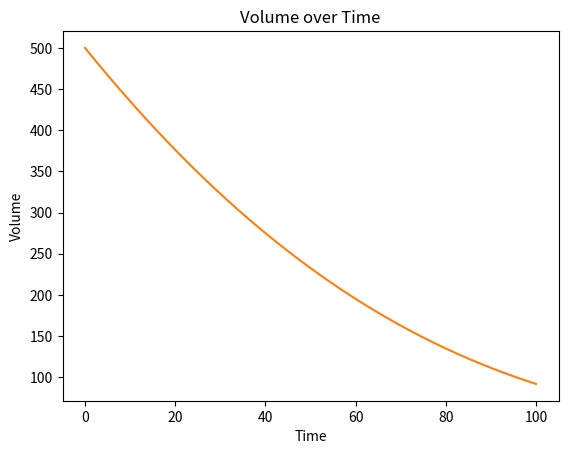

This figure's Python source:
import scipy
import matplotlib.pyplot as plt
import numpy as np

# Starting Conditions

# Tank Specifications
VOLUME_TANK = 1000 # LITERS
DIAMETER = 10 #

Volume_base = 500 # L
Upper_Vol = 60 # L
Lower_Vol = 40 # L

BULK_A_FRAC_0 = 0.01 # mol A / mol
BULK_B_FRAC_0 = 0.01 # mol B / mol

# World Constants
GRAVITY = 9.81

# STREAM SPECIFICATIONS
Q_ONE_0 = 0.083 # L / s
Q_ONE_CA = 0.1 # mol / l
Q_ONE_CB = 0.01

Q_TWO_0 = 0.083 # L / s
Q_TWO_CA = 0.1
Q_TWO_CB = 0.01

Exit_Stream = 0.2 # L / s
EXIT_DIAMETER = 1 # m

def calculate_height(volume, diameter):
  volume_m3 = volume * 0.001
  height = volume / (np.pi * (diameter / 2) ** 2)

  return height


def random_event():
    if np.random.randint(0, 100) > 50:
        return True
    else:
        return False

    return (1 + (np.random.randint(0, 100) / 100))


def Q1(t):
    return 1


def Q2(t):
    return 1


def Q3(t, V):
    return ((EXIT_DIAMETER / 2) ** 2) * np.pi * np.sqrt(2 * GRAVITY * calculate_height(V, DIAMETER))


def a1(t):
    return 0.1 * random_event()


def a2(t):
    return 0.1 * random_event()


def volume_balance(t, V):
    dvdt = Q1(t) + Q2(t) - Q3(t, V)
    return dvdt


def a_balance(t, V, A):
    dadt = Q1(t) * 1 + Q2(t) * 1 - Q3(t, V) * A
    return dadt


def coupled_system(t, x):
    dvdt = volume_balance(t, x[0])
    dadt = a_balance(t, x[0], x[1])
    return [dvdt, dadt]

if __name__ == "__main__":
    STARTING_HEIGHT = calculate_height(500, DIAMETER)
    MAX_HEIGHT = calculate_height(1000, DIAMETER)

    print("Starting Height: ", STARTING_HEIGHT)
    print("Max Height: ", MAX_HEIGHT)

    plt.ion()
    v_0 = Volume_base
    a_0 = BULK_A_FRAC_0
    line, = plt.plot([], [])
    plt.xlabel('Time')
    plt.ylabel('Volume')
    plt.title('Volume over Time')

    sol = scipy.integrate.solve_ivp(coupled_system, [0, 100], [Volume_base, BULK_A_FRAC_0])

    plt.plot(sol.t, sol.y[0], label='Volume')
    plt.show()




